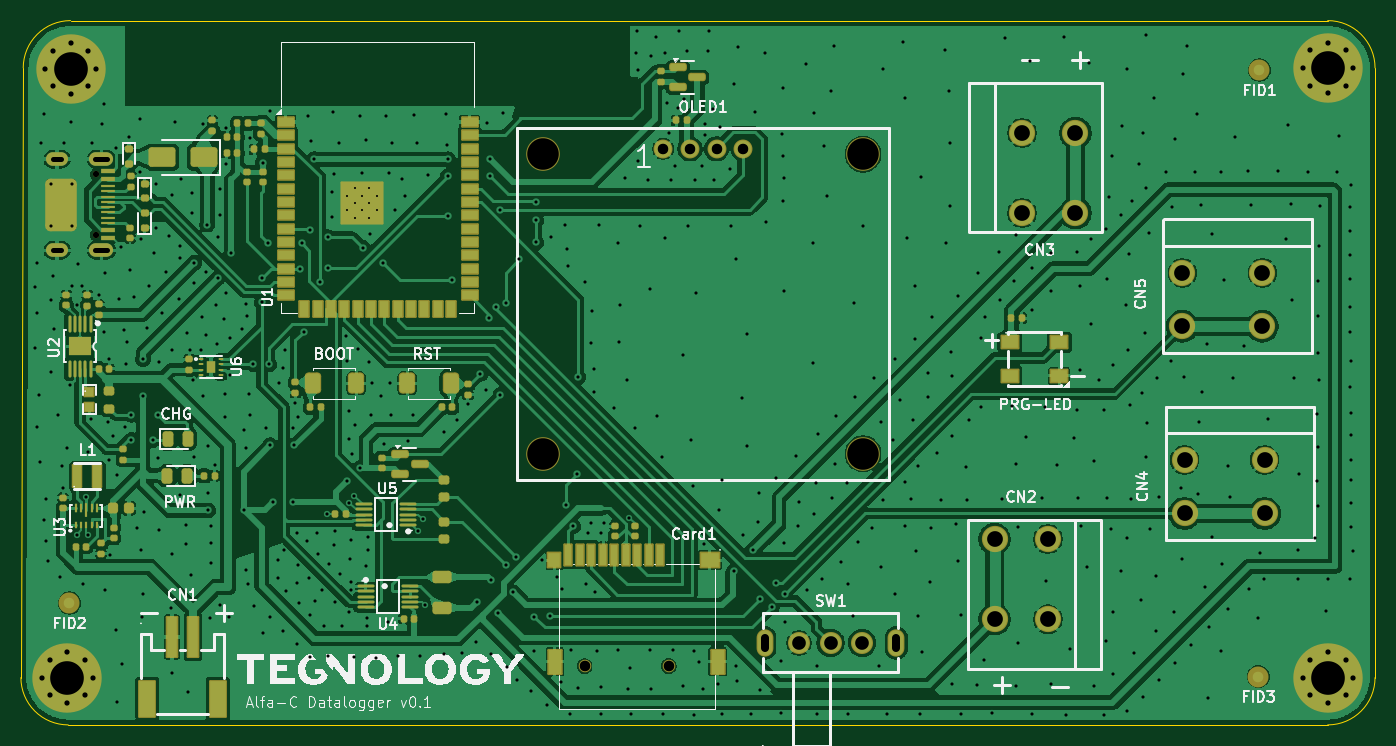
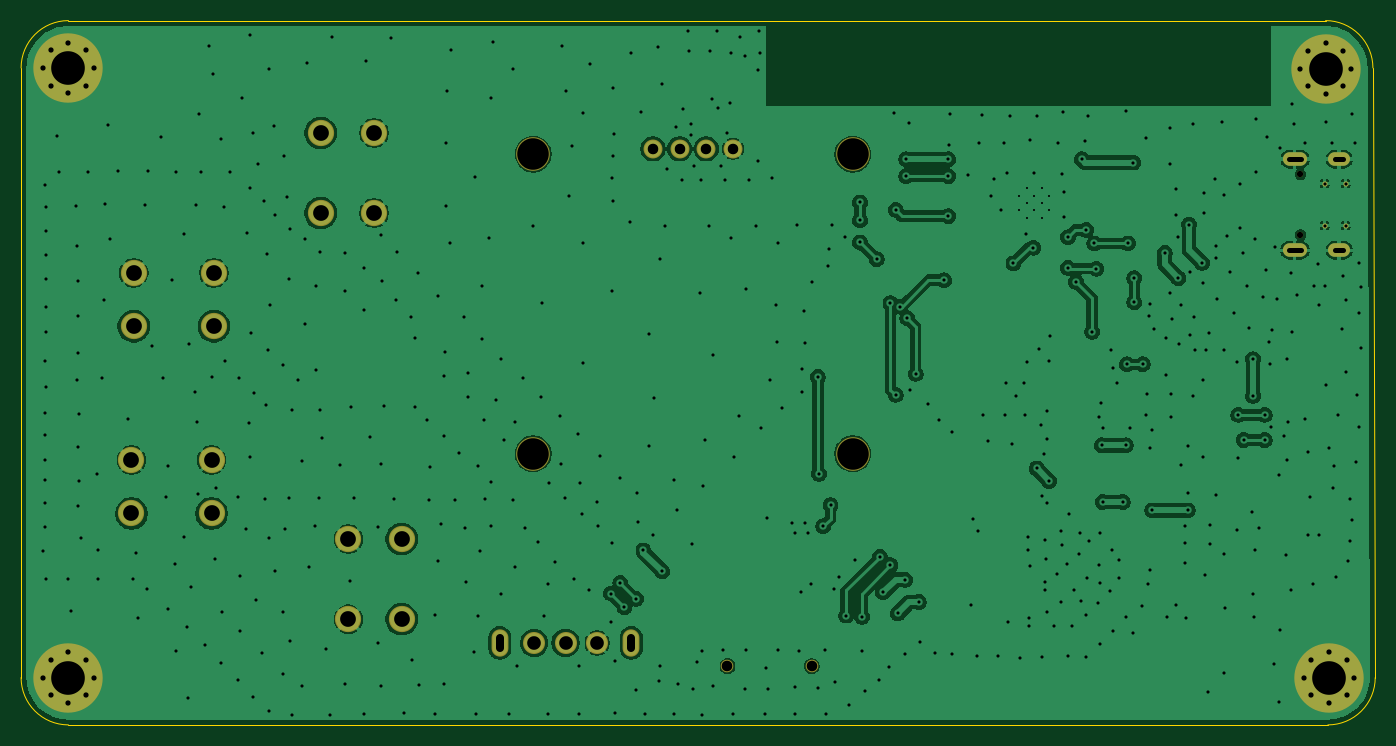
Circuit board: 11 layer files. Board 128.8 x 67.0 mm.
- bottom_copper: teg-datalogger-B_Cu.gbl (149337 bytes)
- bottom_mask: teg-datalogger-B_Mask.gbs (2977 bytes)
- paste: teg-datalogger-B_Paste.gbp (459 bytes)
- bottom_silk: teg-datalogger-B_Silkscreen.gbo (460 bytes)
- outline: teg-datalogger-Edge_Cuts.gm1 (993 bytes)
- top_copper: teg-datalogger-F_Cu.gtl (371644 bytes)
- top_mask: teg-datalogger-F_Mask.gts (14501 bytes)
- paste: teg-datalogger-F_Paste.gtp (10665 bytes)
- top_silk: teg-datalogger-F_Silkscreen.gto (71946 bytes)
- drill: teg-datalogger-NPTH.drl (567 bytes)
- drill: teg-datalogger-PTH.drl (11280 bytes)

=== bottom_copper: teg-datalogger-B_Cu.gbl (149337 bytes, source omitted) ===
=== bottom_mask: teg-datalogger-B_Mask.gbs ===
%TF.GenerationSoftware,KiCad,Pcbnew,10.0.4*%
%TF.CreationDate,2026-09-10T12:13:26+02:00*%
%TF.ProjectId,teg-datalogger,7465672d-6461-4746-916c-6f676765722e,rev?*%
%TF.SameCoordinates,Original*%
%TF.FileFunction,Soldermask,Bot*%
%TF.FilePolarity,Negative*%
%FSLAX46Y46*%
G04 Gerber Fmt 4.6, Leading zero omitted, Abs format (unit mm)*
G04 Created by KiCad (PCBNEW 10.0.4) date 2026-09-10 12:13:26*
%MOMM*%
%LPD*%
G01*
G04 APERTURE LIST*
%ADD10C,1.000000*%
%ADD11C,6.600000*%
%ADD12C,0.600000*%
%ADD13O,2.300000X1.300000*%
%ADD14O,2.100000X1.300000*%
%ADD15C,0.500000*%
%ADD16C,3.200000*%
%ADD17C,1.800000*%
%ADD18C,2.100000*%
%ADD19O,1.600000X2.600000*%
%ADD20C,2.500000*%
%ADD21C,1.200000*%
G04 APERTURE END LIST*
D10*
%TO.C,MH3*%
X92297056Y-112999998D03*
X93000000Y-111302942D03*
X93000000Y-114697054D03*
X94697056Y-110599998D03*
D11*
X94697056Y-112999998D03*
D10*
X94697056Y-115399998D03*
X96394112Y-111302942D03*
X96394112Y-114697054D03*
X97097056Y-112999998D03*
%TD*%
D12*
%TO.C,J1*%
X97400000Y-65110000D03*
X97400000Y-70890000D03*
D13*
X97920000Y-63670000D03*
D14*
X93720000Y-63670000D03*
D15*
X95100000Y-66000000D03*
X93100000Y-66000000D03*
X95100000Y-70000000D03*
X93100000Y-70000000D03*
D13*
X97920000Y-72330000D03*
D14*
X93720000Y-72330000D03*
%TD*%
D16*
%TO.C,OLED1*%
X139990000Y-63200000D03*
X139990000Y-91700000D03*
X170390000Y-63200000D03*
X170390000Y-91700000D03*
D17*
X151380000Y-62700000D03*
X153920000Y-62700000D03*
X156460000Y-62700000D03*
X159000000Y-62700000D03*
%TD*%
D18*
%TO.C,SW1*%
X164300000Y-109700000D03*
X167300000Y-109700000D03*
X170300000Y-109700000D03*
D19*
X173550000Y-109700000D03*
X161050000Y-109700000D03*
%TD*%
D20*
%TO.C,CN4*%
X200980000Y-97380000D03*
X208600000Y-97380000D03*
X200980000Y-92300000D03*
X208600000Y-92300000D03*
%TD*%
%TO.C,CN3*%
X190600000Y-68810000D03*
X190600000Y-61190000D03*
X185520000Y-68810000D03*
X185520000Y-61190000D03*
%TD*%
%TO.C,CN2*%
X182900000Y-99820000D03*
X182900000Y-107440000D03*
X187980000Y-99820000D03*
X187980000Y-107440000D03*
%TD*%
%TO.C,CN5*%
X200760000Y-79580000D03*
X208380000Y-79580000D03*
X200760000Y-74500000D03*
X208380000Y-74500000D03*
%TD*%
D10*
%TO.C,MH4*%
X212200000Y-113000000D03*
X212902944Y-111302944D03*
X212902944Y-114697056D03*
X214600000Y-110600000D03*
D11*
X214600000Y-113000000D03*
D10*
X214600000Y-115400000D03*
X216297056Y-111302944D03*
X216297056Y-114697056D03*
X217000000Y-113000000D03*
%TD*%
%TO.C,MH2*%
X212200000Y-55000000D03*
X212902944Y-53302944D03*
X212902944Y-56697056D03*
X214600000Y-52600000D03*
D11*
X214600000Y-55000000D03*
D10*
X214600000Y-57400000D03*
X216297056Y-53302944D03*
X216297056Y-56697056D03*
X217000000Y-55000000D03*
%TD*%
D21*
%TO.C,Card1*%
X143900000Y-111910000D03*
X151900000Y-111900000D03*
%TD*%
D10*
%TO.C,MH1*%
X92600000Y-55068020D03*
X93302944Y-53370964D03*
X93302944Y-56765076D03*
X95000000Y-52668020D03*
D11*
X95000000Y-55068020D03*
D10*
X95000000Y-57468020D03*
X96697056Y-53370964D03*
X96697056Y-56765076D03*
X97400000Y-55068020D03*
%TD*%
M02*

=== paste: teg-datalogger-B_Paste.gbp ===
%TF.GenerationSoftware,KiCad,Pcbnew,10.0.4*%
%TF.CreationDate,2026-09-10T12:13:26+02:00*%
%TF.ProjectId,teg-datalogger,7465672d-6461-4746-916c-6f676765722e,rev?*%
%TF.SameCoordinates,Original*%
%TF.FileFunction,Paste,Bot*%
%TF.FilePolarity,Positive*%
%FSLAX46Y46*%
G04 Gerber Fmt 4.6, Leading zero omitted, Abs format (unit mm)*
G04 Created by KiCad (PCBNEW 10.0.4) date 2026-09-10 12:13:26*
%MOMM*%
%LPD*%
G01*
G04 APERTURE LIST*
G04 APERTURE END LIST*
M02*

=== bottom_silk: teg-datalogger-B_Silkscreen.gbo ===
%TF.GenerationSoftware,KiCad,Pcbnew,10.0.4*%
%TF.CreationDate,2026-09-10T12:13:26+02:00*%
%TF.ProjectId,teg-datalogger,7465672d-6461-4746-916c-6f676765722e,rev?*%
%TF.SameCoordinates,Original*%
%TF.FileFunction,Legend,Bot*%
%TF.FilePolarity,Positive*%
%FSLAX46Y46*%
G04 Gerber Fmt 4.6, Leading zero omitted, Abs format (unit mm)*
G04 Created by KiCad (PCBNEW 10.0.4) date 2026-09-10 12:13:26*
%MOMM*%
%LPD*%
G01*
G04 APERTURE LIST*
G04 APERTURE END LIST*
M02*

=== outline: teg-datalogger-Edge_Cuts.gm1 ===
%TF.GenerationSoftware,KiCad,Pcbnew,10.0.4*%
%TF.CreationDate,2026-09-10T12:13:26+02:00*%
%TF.ProjectId,teg-datalogger,7465672d-6461-4746-916c-6f676765722e,rev?*%
%TF.SameCoordinates,Original*%
%TF.FileFunction,Profile,NP*%
%FSLAX46Y46*%
G04 Gerber Fmt 4.6, Leading zero omitted, Abs format (unit mm)*
G04 Created by KiCad (PCBNEW 10.0.4) date 2026-09-10 12:13:26*
%MOMM*%
%LPD*%
G01*
G04 APERTURE LIST*
%TA.AperFunction,Profile*%
%ADD10C,0.050000*%
%TD*%
G04 APERTURE END LIST*
D10*
X90500001Y-55000001D02*
X90279037Y-112999998D01*
X90500001Y-55000001D02*
G75*
G02*
X95000001Y-50500001I4499999J1D01*
G01*
X94779037Y-117499998D02*
G75*
G02*
X90279102Y-112999998I-37J4499898D01*
G01*
X214600000Y-50500000D02*
X95000001Y-50500001D01*
X214600000Y-50500000D02*
G75*
G02*
X219100000Y-55000000I0J-4500000D01*
G01*
X214600000Y-117500000D02*
X94779037Y-117499998D01*
X219100000Y-55000000D02*
X219100000Y-113000000D01*
X219100000Y-113000000D02*
G75*
G02*
X214600000Y-117500000I-4500000J0D01*
G01*
M02*

=== top_copper: teg-datalogger-F_Cu.gtl (371644 bytes, source omitted) ===
=== top_mask: teg-datalogger-F_Mask.gts (14501 bytes, source omitted) ===
=== paste: teg-datalogger-F_Paste.gtp (10665 bytes, source omitted) ===
=== top_silk: teg-datalogger-F_Silkscreen.gto (71946 bytes, source omitted) ===
=== drill: teg-datalogger-NPTH.drl ===
M48
; DRILL file KiCad 10.0.4 date 2026-09-10T12:15:06
; FORMAT={-:-/ absolute / metric / decimal}
; #@! TF.CreationDate,2026-09-10T12:15:06+02:00
; #@! TF.GenerationSoftware,Kicad,Pcbnew,10.0.4
; #@! TF.FileFunction,NonPlated,1,2,NPTH
FMAT,2
METRIC
; #@! TA.AperFunction,NonPlated,NPTH,ComponentDrill
T1C0.600
; #@! TA.AperFunction,NonPlated,NPTH,ComponentDrill
T2C1.000
; #@! TA.AperFunction,NonPlated,NPTH,ComponentDrill
T3C3.000
%
G90
G05
T1
X97.4Y-65.11
X97.4Y-70.89
T2
X143.9Y-111.91
X151.9Y-111.9
T3
X139.99Y-63.2
X139.99Y-91.7
X170.39Y-63.2
X170.39Y-91.7
M30

=== drill: teg-datalogger-PTH.drl (11280 bytes, source omitted) ===
